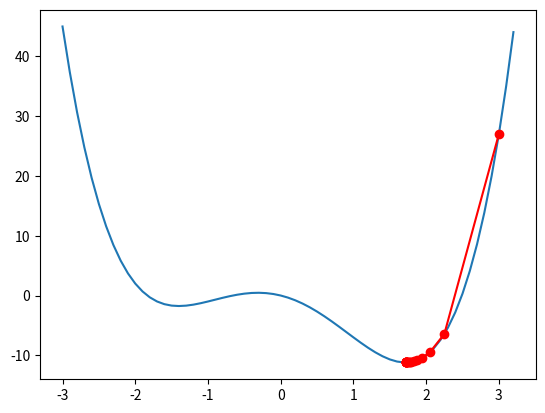

Recreate this plot in Python.
import matplotlib.pyplot as plt
import numpy as np

wielo = (0, -3, -5, 0, 1) # wspolczynniki wielomianu od tylu
der = (-3, -10, 0, 4) # wspolczynniki pochodnej wielomianu od tylu
beta = 0.01 # wspolczynnik uczenia
start = 3 # punkt startowy
limit = 0.001 # limit wielkosci kroku, zeby metoda skonczyla prace, bo znalazla minimum

# liczy wartosc wielomianu w podanym punkcie
def licz_wielo(wielo, x):
	suma = 0
	for i in range(len(wielo)):
		suma += wielo[i] * (x ** i)
	return suma

run = True
now = start
points = [start]
counter = 0
while run:
	counter += 1
	deriv = licz_wielo(der, now)
	add = deriv * beta
	now -= add
	points.append(now)

	# stop
	if abs(add) < limit or counter > 1000:
		run = False

print("Minimum lokalne: ", now)
print("Liczba krokow: ", counter)

x = np.arange(-3, 3.3, 0.1)
y = licz_wielo(wielo, x)

pointsy = []
for i in range(len(points)):
	pointsy.append(licz_wielo(wielo, points[i]))

plt.plot(x, y)
plt.plot(points, pointsy, 'ro-')
plt.show()
